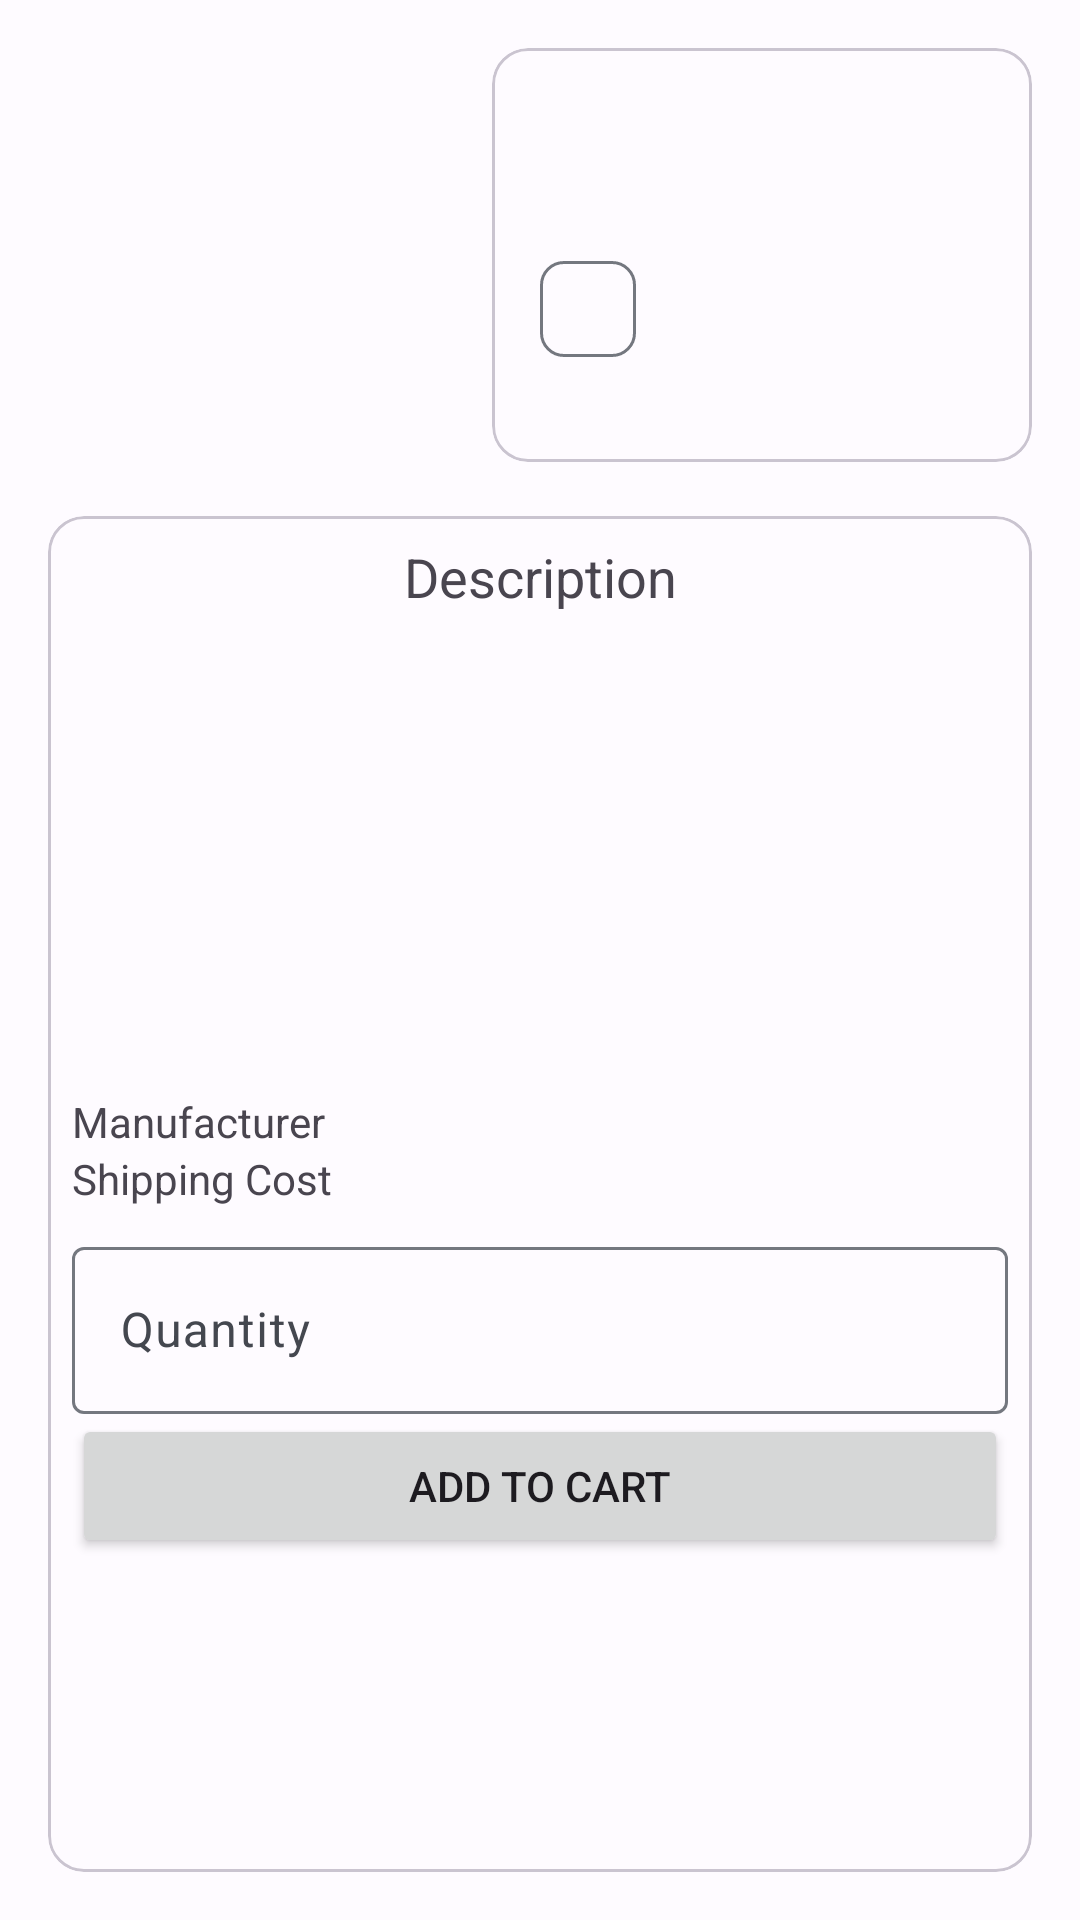

The Android layout XML behind this screen, and the referenced resources:
<!-- AndroidManifest.xml: application theme Theme.PrestaShop -->
<!-- res/layout/activity_act_producto.xml -->
<?xml version="1.0" encoding="utf-8"?>
<androidx.constraintlayout.widget.ConstraintLayout xmlns:android="http://schemas.android.com/apk/res/android"
    xmlns:app="http://schemas.android.com/apk/res-auto"
    xmlns:tools="http://schemas.android.com/tools"
    android:layout_width="match_parent"
    android:layout_height="match_parent"
    tools:context=".ui.actProducto">

    <androidx.constraintlayout.widget.ConstraintLayout
        android:id="@+id/constraintLayout"
        android:layout_width="0dp"
        android:layout_height="0dp"
        android:padding="16dp"
        app:layout_constraintBottom_toBottomOf="parent"
        app:layout_constraintEnd_toEndOf="parent"
        app:layout_constraintStart_toStartOf="parent"
        app:layout_constraintTop_toTopOf="parent">

        <ImageView
            android:id="@+id/ivProducto"
            android:layout_width="140dp"
            android:layout_height="140dp"
            app:layout_constraintStart_toStartOf="parent"
            app:layout_constraintTop_toTopOf="parent"
            tools:srcCompat="@tools:sample/avatars" />

        <com.google.android.material.card.MaterialCardView
            android:id="@+id/view"
            android:layout_width="0dp"
            android:layout_height="wrap_content"
            android:layout_marginStart="8dp"
            app:layout_constraintEnd_toEndOf="parent"
            app:layout_constraintStart_toEndOf="@+id/ivProducto"
            app:layout_constraintTop_toTopOf="parent">

            <LinearLayout
                android:layout_width="match_parent"
                android:layout_height="wrap_content"
                android:orientation="vertical"
                android:padding="8dp">

                <TextView
                    android:id="@+id/tvNombreProducto"
                    android:layout_width="match_parent"
                    android:layout_height="wrap_content"
                    android:layout_weight="1"
                    android:ellipsize="end"
                    android:lines="2"
                    android:maxLines="2"
                    android:textAppearance="@style/TextAppearance.AppCompat.Large"
                    tools:text="nombre del producto" />

                <com.google.android.material.chip.ChipGroup
                    android:layout_width="match_parent"
                    android:layout_height="wrap_content">

                    <com.google.android.material.chip.Chip
                        android:id="@+id/chipCategory"
                        android:layout_width="wrap_content"
                        android:layout_height="wrap_content" />

                </com.google.android.material.chip.ChipGroup>

                <TextView
                    android:id="@+id/tvPrecioProducto"
                    android:layout_width="match_parent"
                    android:layout_height="wrap_content"
                    android:textAlignment="viewEnd"
                    tools:text="precio" />

            </LinearLayout>

        </com.google.android.material.card.MaterialCardView>

        <com.google.android.material.card.MaterialCardView
            android:id="@+id/view2"
            android:layout_width="0dp"
            android:layout_height="0dp"
            android:layout_marginTop="16dp"
            app:layout_constraintBottom_toBottomOf="parent"
            app:layout_constraintEnd_toEndOf="parent"
            app:layout_constraintStart_toStartOf="parent"
            app:layout_constraintTop_toBottomOf="@+id/ivProducto">

            <androidx.constraintlayout.widget.ConstraintLayout
                android:layout_width="match_parent"
                android:layout_height="match_parent"
                android:padding="8dp">

                <TextView
                    android:id="@+id/textView6"
                    android:layout_width="wrap_content"
                    android:layout_height="wrap_content"
                    android:text="@string/product_description"
                    android:textAppearance="@style/TextAppearance.AppCompat.Medium"
                    app:layout_constraintEnd_toEndOf="parent"
                    app:layout_constraintStart_toStartOf="parent"
                    app:layout_constraintTop_toTopOf="parent" />

                <ScrollView
                    android:id="@+id/scrollView2"
                    android:layout_width="0dp"
                    android:layout_height="160dp"
                    app:layout_constraintEnd_toEndOf="parent"
                    app:layout_constraintStart_toStartOf="parent"
                    app:layout_constraintTop_toBottomOf="@+id/textView6">

                    <LinearLayout
                        android:layout_width="match_parent"
                        android:layout_height="wrap_content"
                        android:orientation="vertical">

                        <TextView
                            android:id="@+id/tvDescripcionProducto"
                            android:layout_width="wrap_content"
                            android:layout_height="wrap_content"
                            tools:text="Descripcion" />
                    </LinearLayout>
                </ScrollView>

                <LinearLayout
                    android:id="@+id/linearLayout2"
                    android:layout_width="0dp"
                    android:layout_height="wrap_content"
                    android:dividerPadding="8dp"
                    android:orientation="vertical"
                    android:showDividers="middle"
                    app:layout_constraintEnd_toEndOf="parent"
                    app:layout_constraintStart_toStartOf="parent"
                    app:layout_constraintTop_toBottomOf="@+id/scrollView2">

                    <LinearLayout
                        android:layout_width="match_parent"
                        android:layout_height="wrap_content"
                        android:orientation="horizontal">

                        <TextView
                            android:id="@+id/textView11"
                            android:layout_width="wrap_content"
                            android:layout_height="wrap_content"
                            android:text="@string/manufacturer_name" />

                        <TextView
                            android:id="@+id/tvMarcaProducto"
                            android:layout_width="0dp"
                            android:layout_height="wrap_content"
                            android:layout_weight="1"
                            android:textAlignment="viewEnd"
                            tools:text="marca" />
                    </LinearLayout>

                    <LinearLayout
                        android:layout_width="match_parent"
                        android:layout_height="match_parent"
                        android:orientation="horizontal">

                        <TextView
                            android:id="@+id/textView9"
                            android:layout_width="wrap_content"
                            android:layout_height="wrap_content"
                            android:text="@string/product_shipping_cost" />

                        <TextView
                            android:id="@+id/tvPrecioEnvioProducto"
                            android:layout_width="0dp"
                            android:layout_height="wrap_content"
                            android:layout_weight="1"
                            android:textAlignment="viewEnd"
                            tools:text="precio" />
                    </LinearLayout>

                </LinearLayout>

                <LinearLayout
                    android:id="@+id/lytIfLogged"
                    android:layout_width="0dp"
                    android:layout_height="0dp"
                    android:layout_marginTop="8dp"
                    android:orientation="vertical"
                    app:layout_constraintBottom_toBottomOf="parent"
                    app:layout_constraintEnd_toEndOf="parent"
                    app:layout_constraintStart_toStartOf="parent"
                    app:layout_constraintTop_toBottomOf="@+id/linearLayout2">

                    <com.google.android.material.textfield.TextInputLayout
                        android:layout_width="match_parent"
                        android:layout_height="wrap_content">

                        <com.google.android.material.textfield.TextInputEditText
                            android:id="@+id/etCantidad"
                            android:layout_width="match_parent"
                            android:layout_height="wrap_content"
                            android:hint="@string/product_quantity"
                            android:inputType="number" />
                    </com.google.android.material.textfield.TextInputLayout>

                    <LinearLayout
                        android:layout_width="match_parent"
                        android:layout_height="match_parent"
                        android:orientation="horizontal">

                        <Button
                            android:id="@+id/btnAnyadirCarritoProducto"
                            android:layout_width="0dp"
                            android:layout_height="wrap_content"
                            android:layout_weight="1"
                            android:text="@string/product_add_to_cart" />
                    </LinearLayout>

                </LinearLayout>

            </androidx.constraintlayout.widget.ConstraintLayout>
        </com.google.android.material.card.MaterialCardView>
    </androidx.constraintlayout.widget.ConstraintLayout>


</androidx.constraintlayout.widget.ConstraintLayout>
<!-- resources referenced by this layout -->
<resources>
  <string name="manufacturer_name">Manufacturer</string>
  <string name="product_add_to_cart">Add to Cart</string>
  <string name="product_description">Description</string>
  <string name="product_quantity">Quantity</string>
  <string name="product_shipping_cost">Shipping Cost</string>
  <color name="purple_700">#FF3700B3</color>
  <color name="teal_700">#FF018786</color>
  <color name="md_theme_light_primary">#005AC1</color>
  <color name="md_theme_light_onPrimary">#FFFFFF</color>
  <color name="md_theme_light_primaryContainer">#D8E2FF</color>
  <color name="md_theme_light_onPrimaryContainer">#001A41</color>
  <color name="md_theme_light_secondary">#535E78</color>
  <color name="md_theme_light_onSecondary">#FFFFFF</color>
  <color name="md_theme_light_secondaryContainer">#D8E2FF</color>
  <color name="md_theme_light_onSecondaryContainer">#0F1B32</color>
  <color name="md_theme_light_tertiary">#76517B</color>
  <color name="md_theme_light_onTertiary">#FFFFFF</color>
  <color name="md_theme_light_tertiaryContainer">#FED6FF</color>
  <color name="md_theme_light_onTertiaryContainer">#2D0E34</color>
  <color name="md_theme_light_error">#BA1A1A</color>
  <color name="md_theme_light_onError">#FFFFFF</color>
  <color name="md_theme_light_errorContainer">#FFDAD6</color>
  <color name="md_theme_light_onErrorContainer">#410002</color>
  <color name="md_theme_light_background">#FEFBFF</color>
  <color name="md_theme_light_onBackground">#1B1B1F</color>
  <color name="md_theme_light_surface">#FEFBFF</color>
  <color name="md_theme_light_onSurface">#1B1B1F</color>
  <color name="md_theme_light_surfaceVariant">#E1E2EC</color>
  <color name="md_theme_light_onSurfaceVariant">#44474F</color>
  <color name="md_theme_light_outline">#74777F</color>
  <color name="md_theme_light_inverseSurface">#303033</color>
  <color name="md_theme_light_inverseOnSurface">#F2F0F4</color>
  <color name="md_theme_light_inversePrimary">#ADC6FF</color>
</resources>
